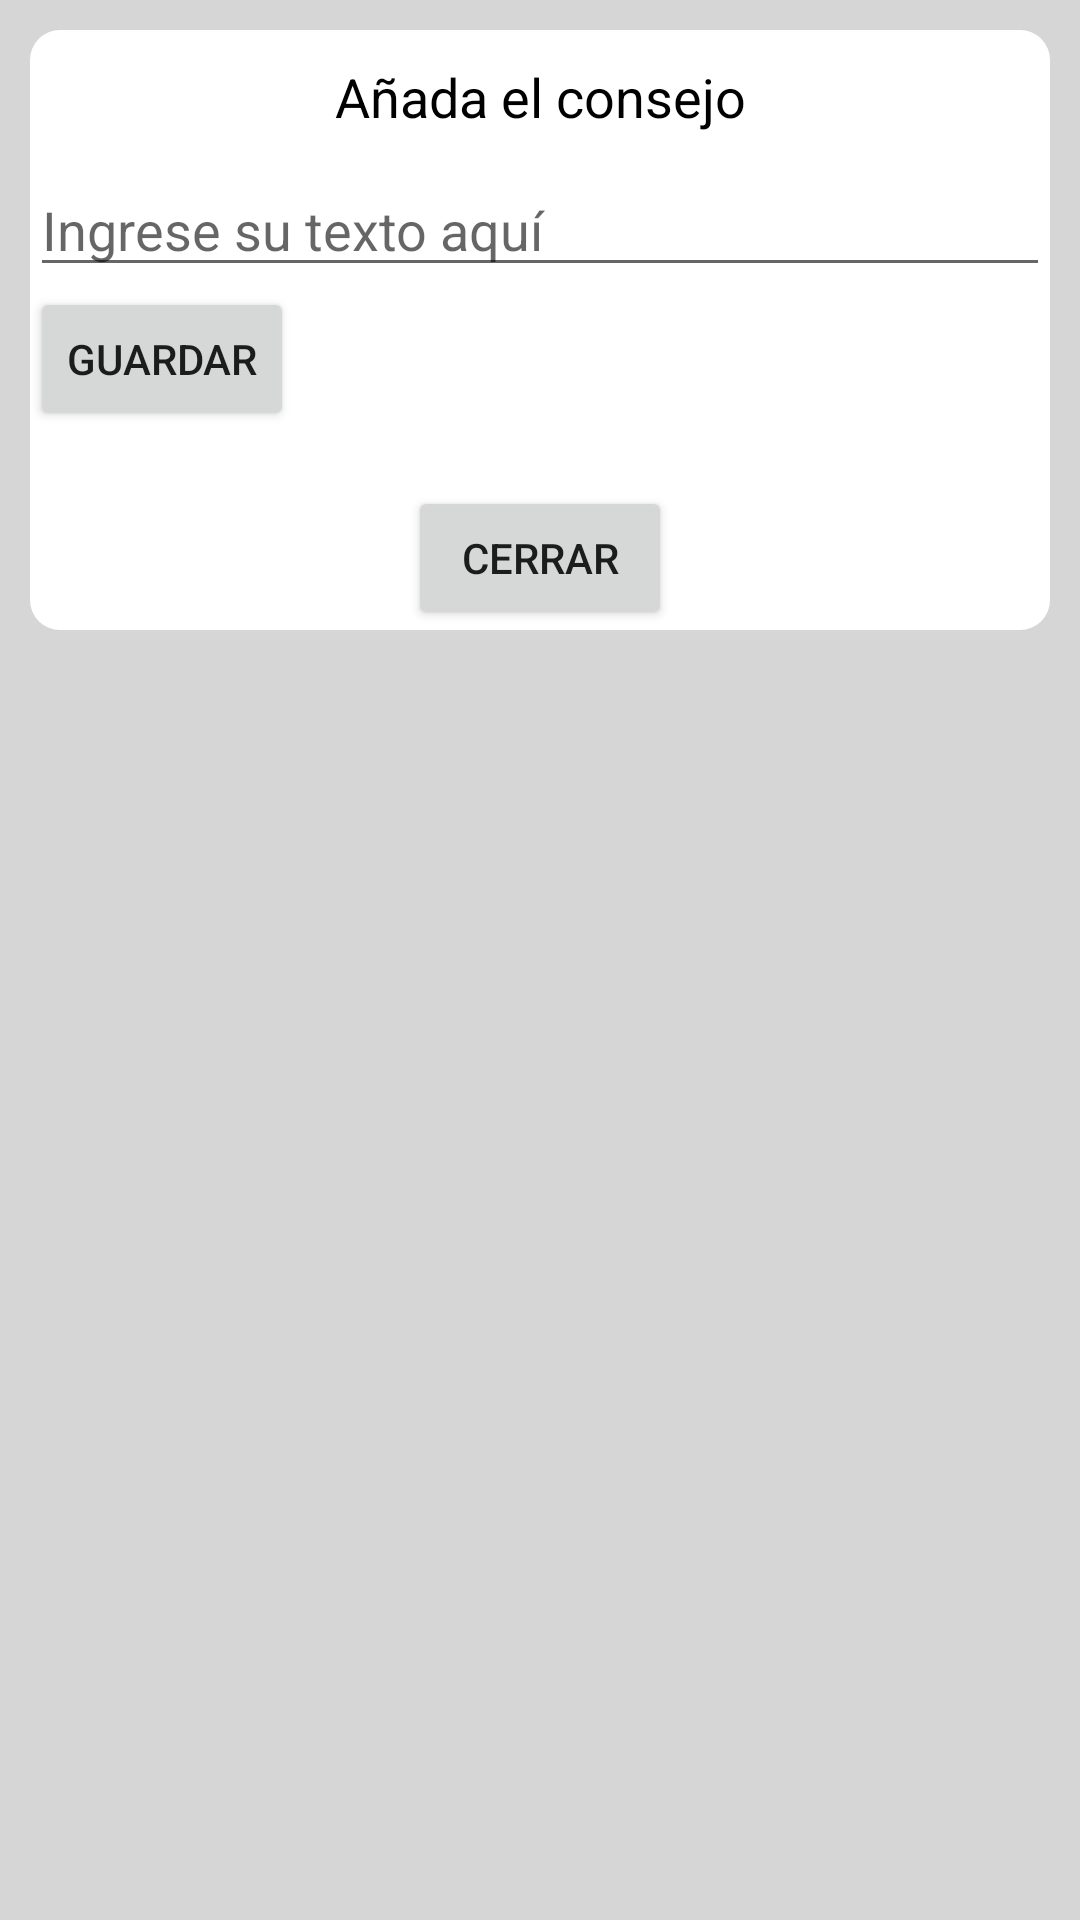

Write the Android layout XML for this screen, with the resource values it uses.
<!-- AndroidManifest.xml: application theme Theme.ProcesosSoftware -->
<!-- res/layout/addpopup.xml -->
<?xml version="1.0" encoding="utf-8"?>
<RelativeLayout xmlns:android="http://schemas.android.com/apk/res/android"
    xmlns:tools="http://schemas.android.com/tools"
    android:layout_width="wrap_content"
    android:layout_height="wrap_content"
    android:background="#D6D6D6">


    <LinearLayout
        android:layout_width="match_parent"
        android:layout_height="200dp"
        android:layout_marginStart="10dp"
        android:layout_marginTop="10dp"
        android:layout_marginEnd="10dp"
        android:layout_marginBottom="10dp"
        android:background="@drawable/popup"
        android:orientation="vertical">

        <TextView
            android:layout_width="match_parent"
            android:layout_height="wrap_content"
            android:layout_margin="10dp"
            android:layout_marginTop="20dp"
            android:text="Añada el consejo"
            android:textAlignment="center"
            android:textColor="@color/black"
            android:textSize="18dp" />

        <EditText
            android:id="@+id/editTextId"
            android:layout_width="match_parent"
            android:layout_height="wrap_content"
            android:hint="Ingrese su texto aquí"
            android:inputType="" />


        <RelativeLayout
            android:layout_width="match_parent"
            android:layout_height="wrap_content">


            <Button
                android:id="@+id/cerrar"
                android:layout_width="wrap_content"
                android:layout_height="wrap_content"
                android:layout_alignParentBottom="true"
                android:layout_centerHorizontal="true"
                android:layout_marginStart="10dp"
                android:layout_marginTop="10dp"
                android:layout_marginEnd="10dp"
                android:layout_marginBottom="0dp"
                android:text="Cerrar" />

            <Button
                android:id="@+id/guardar"
                android:layout_width="wrap_content"
                android:layout_height="wrap_content"
                android:text="Guardar" />


        </RelativeLayout>
    </LinearLayout>


</RelativeLayout>
<!-- resources referenced by this layout -->
<resources>
  <color name="black">#FF000000</color>
  <!-- drawable popup (drawable) -->
  <?xml version="1.0" encoding="utf-8"?>
  <shape xmlns:android="http://schemas.android.com/apk/res/android">
  <solid android:color="@color/white"/>
     <corners android:radius="10dp" />
  </shape>
  <style name="Theme.ProcesosSoftware" parent="Theme.MaterialComponents.DayNight.DarkActionBar">
          
          <item name="colorPrimary">@color/purple_500</item>
          <item name="colorPrimaryVariant">@color/purple_700</item>
          <item name="colorOnPrimary">#DF7FC6CF</item>
          
          <item name="colorSecondary">@color/teal_200</item>
          <item name="colorSecondaryVariant">@color/teal_700</item>
          <item name="colorOnSecondary">@color/black</item>
          
          <item name="android:statusBarColor">?attr/colorPrimaryVariant</item>
          
      </style>
  <color name="white">#FFFFFFFF</color>
  <color name="purple_500">#03A9F4</color>
  <color name="purple_700">#D1F5F6</color>
  <color name="teal_200">#FF03DAC5</color>
  <color name="teal_700">#FF018786</color>
</resources>
